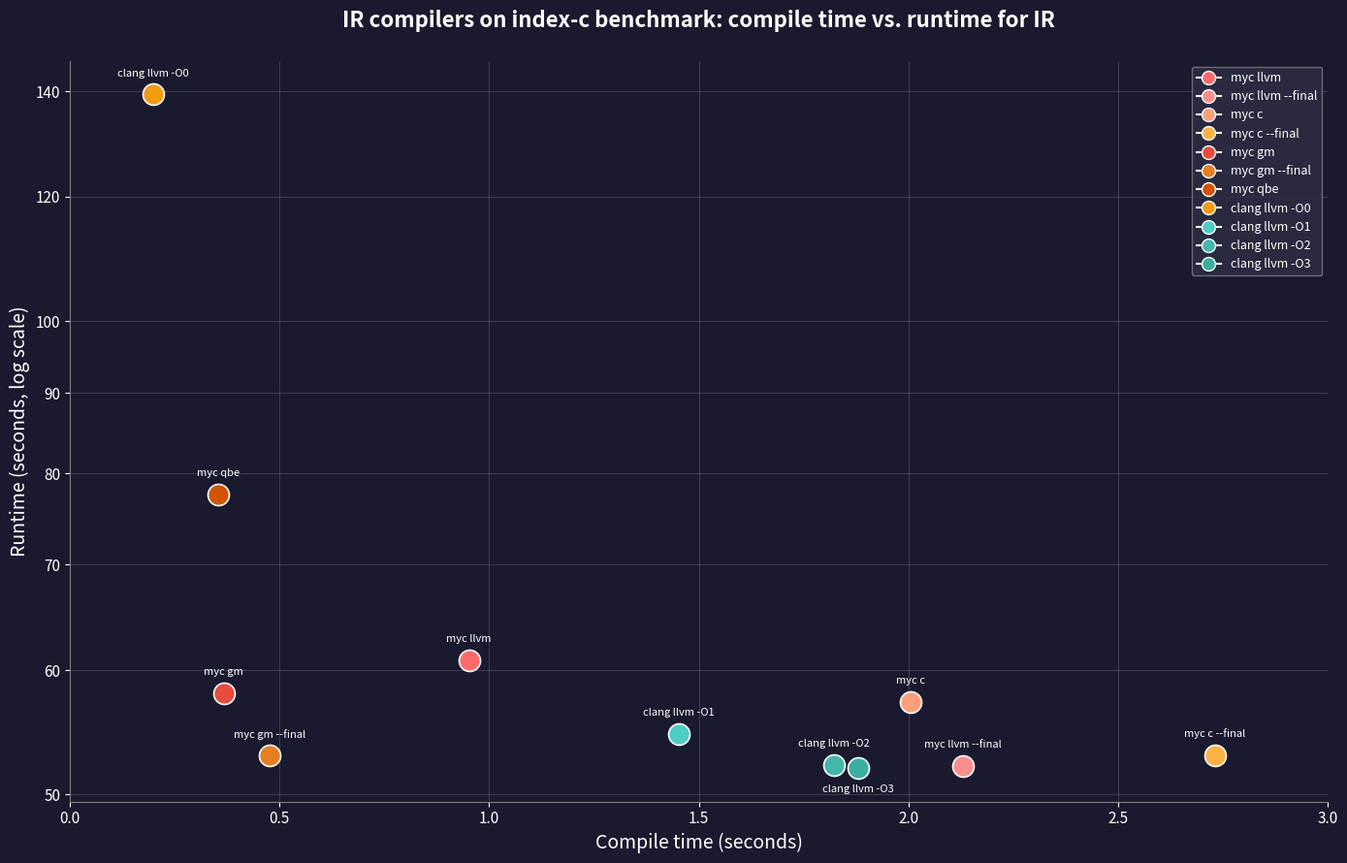

The matplotlib source for this figure:
import matplotlib.pyplot as plt
import matplotlib.ticker as mticker
from matplotlib.lines import Line2D

markdown = """
| Compiler | Backend | Flags | Compile (s) | Run (s) |
|----------|---------|-------|-------------|---------|
| myc | llvm |  | 0.9517 | 60.8659 |
| myc | llvm | --final | 2.1303 | 52.1698 |
| myc | c |  | 2.0052 | 57.2753 |
| myc | c | --final | 2.7303 | 52.9724 |
| myc | gm |  | 0.3672 | 58.0253 |
| myc | gm | --final | 0.4762 | 52.9365 |
| myc | qbe |  | 0.3538 | 77.6315 |
| clang | llvm | -O0 | 0.1992 | 139.3654 |
| clang | llvm | -O1 | 1.4527 | 54.6307 |
| clang | llvm | -O2 | 1.822 | 52.2354 |
| clang | llvm | -O3 | 1.8795 | 52.001 |
"""

lines = markdown.strip().split('\n')
data = []
for line in lines[2:]:
    parts = [p.strip() for p in line.split('|') if p.strip()]
    if len(parts) < 4:
        continue
    compiler, backend = parts[0], parts[1]
    try:
        compile_time = float(parts[-2])
        runtime = float(parts[-1])
    except ValueError:
        continue
    flags_str = ' '.join(parts[2:-2])
    label_parts = [compiler]
    if backend and backend != '-':
        label_parts.append(backend)
    if flags_str:
        label_parts.append(flags_str)
    name = ' '.join(label_parts)
    data.append((name, compile_time, runtime))

colors = [
    '#FF6B6B', '#FF8E8E',
    '#FFA07A', '#FFB347',
    '#E74C3C', '#E67E22',
    '#D35400', '#F39C12',
    '#4ECDC4', '#45B7AA', '#3AAFA0', '#2E8B7F',
    '#9B59B6', '#A569BD', '#B07CC6', '#8E44AD',
    '#2ECC71',
]

fig, ax = plt.subplots(figsize=(14, 9), dpi=100)
fig.patch.set_facecolor('#1a1a2e')
ax.set_facecolor('#1a1a2e')

x_coords = [item[1] for item in data]
y_coords = [item[2] for item in data]
labels = [name for name, _, _ in data]

for i, (x, y) in enumerate(zip(x_coords, y_coords)):
    ax.scatter(x, y, c=colors[i], s=250, edgecolors='white', linewidth=1.2, zorder=5)

# Логарифмическая шкала по Y
ax.set_yscale('log')

# Обычные числа на оси Y вместо степеней 10^n
ax.yaxis.set_major_formatter(mticker.FuncFormatter(lambda v, _: f'{v:g}'))
ax.yaxis.set_minor_formatter(mticker.NullFormatter())

# Явные «круглые» метки по Y (подобраны под этот датасет)
ax.yaxis.set_major_locator(mticker.FixedLocator([50, 60, 70, 80, 90, 100, 120, 140]))

ax.set_xlim(0, 3)

for x, y, label in zip(x_coords, y_coords, labels):
    if label == 'clang llvm -O3':
        offset, va = (0, -12), 'top'
    else:
        offset, va = (0, 12), 'bottom'
    ax.annotate(
        label,
        (x, y),
        xytext=offset, textcoords="offset points",
        ha='center', va=va,
        fontsize=8, color='white',
        zorder=6,
    )

ax.set_xlabel('Compile time (seconds)', color='white', fontsize=14)
ax.set_ylabel('Runtime (seconds, log scale)', color='white', fontsize=14)
ax.tick_params(colors='white', labelsize=11)
ax.spines['bottom'].set_color('gray')
ax.spines['left'].set_color('gray')
ax.spines['top'].set_visible(False)
ax.spines['right'].set_visible(False)
ax.grid(True, alpha=0.15, color='white', which='major')

legend_elements = []
for i, (name, _, _) in enumerate(data):
    legend_elements.append(Line2D([0], [0], marker='o', color='w',
                                  markerfacecolor=colors[i],
                                  markersize=10, label=name))

ax.legend(handles=legend_elements, loc='upper right', facecolor='#2d2d44',
          edgecolor='gray', labelcolor='white', fontsize=9, ncol=1)

ax.set_title('IR compilers on index-c benchmark: compile time vs. runtime for IR',
             color='white', fontsize=16, fontweight='bold', pad=25)

plt.tight_layout()
plt.savefig('plot2.png', dpi=150, facecolor='#1a1a2e', bbox_inches='tight')
plt.close(fig)
